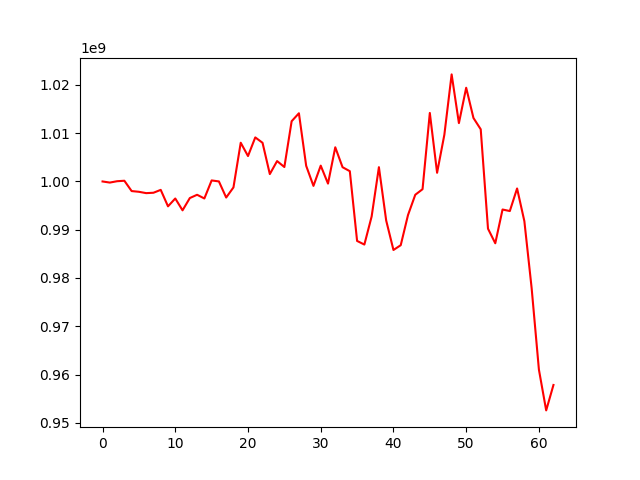

The data file committed next to this chart (first rows):
, 0
0, 1000000000
1, 999769510
2, 1000050309
3, 1000148376
4, 998010399
5, 997860032
6, 997580750
7, 997661503
8, 998259041
9, 994848080
10, 996472304
11, 994018149
12, 996562030
13, 997242574
14, 996475909
15, 1000214334
16, 1000006858
17, 996670480
18, 998768128
19, 1008026465
20, 1005266285
21, 1009129883
22, 1008010370
23, 1001529649
24, 1004224548
25, 1002992218
26, 1012480328
27, 1014130594
28, 1003239032
29, 999084094
30, 1003279114
31, 999557574
32, 1007079691
33, 1002956244
34, 1002128099
35, 987678923
36, 986926113
37, 992738209
38, 1002958815
39, 991913446
40, 985804391
41, 986792986
42, 993038364
43, 997243644
44, 998398010
45, 1014197888
46, 1001801537
47, 1009687710
48, 1022182979
49, 1012086422
50, 1019418628
51, 1013153281
52, 1010808255
53, 990215263
54, 987192333
55, 994188400
56, 993870434
57, 998547667
58, 991773366
59, 977901492
... 3 more rows
